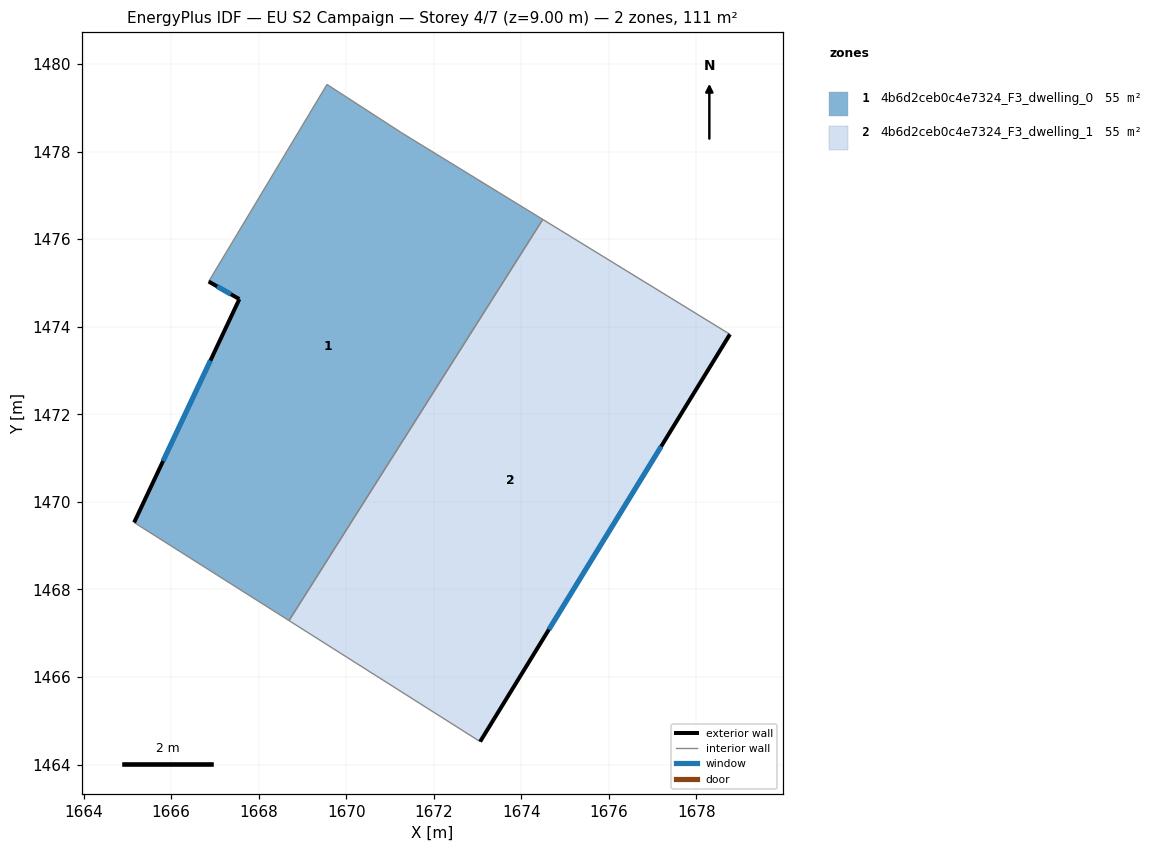
=== STOREY PLAN SPEC (per zone: floor XY polygon, exterior-wall plan segments, windows/doors) ===
zone 1: 4b6d2ceb0c4e7324_F3_dwelling_0  (55.4 m²)
  floor: (1674.49, 1476.45) (1668.69, 1467.29) (1665.16, 1469.53) (1667.56, 1474.63) (1666.86, 1475.03) (1669.56, 1479.54) (1671.26, 1478.43)
  exterior wall: (1667.56, 1474.63) – (1665.16, 1469.53)  [5.6 m]
    window: (1666.90, 1473.23) – (1665.82, 1470.93)  [3.4 m²]
  exterior wall: (1666.86, 1475.03) – (1667.56, 1474.63)  [0.8 m]
    window: (1667.05, 1474.92) – (1667.37, 1474.74)  [0.5 m²]
  interior walls: 5
zone 2: 4b6d2ceb0c4e7324_F3_dwelling_1  (55.4 m²)
  floor: (1678.77, 1473.83) (1673.06, 1464.52) (1668.69, 1467.29) (1674.49, 1476.45)
  exterior wall: (1673.06, 1464.52) – (1678.77, 1473.83)  [10.9 m]
    window: (1674.63, 1467.08) – (1677.20, 1471.27)  [6.6 m²]
  interior walls: 3

=== DERIVED (storey summary) ===
Building: EU S2 Campaign
Storey: 4 of 7  (floor level z = 9.00 m)
Storey gross floor area: 110.8 m²
Zones on this storey: 2
  - 4b6d2ceb0c4e7324_F3_dwelling_0: floor 55.4 m²; exterior wall 6.4 m (19.3 m²); 2 window(s) 3.9 m²; WWR 20.2%
  - 4b6d2ceb0c4e7324_F3_dwelling_1: floor 55.4 m²; exterior wall 10.9 m (32.7 m²); 1 window(s) 6.6 m²; WWR 20.2%
Zone adjacency (shared interzone walls):
  - 4b6d2ceb0c4e7324_F3_dwelling_0 ↔ 4b6d2ceb0c4e7324_F3_dwelling_1